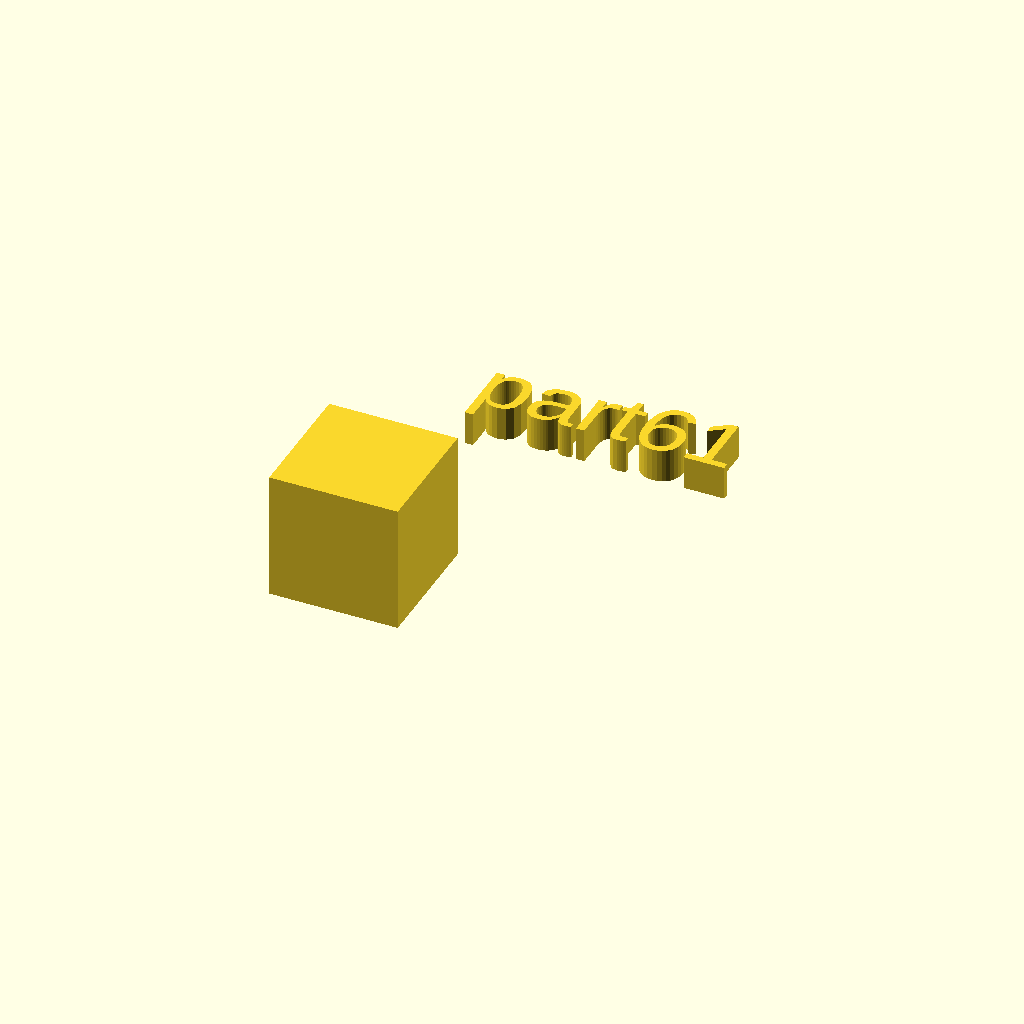
Cell 1: the model at its default parameters.
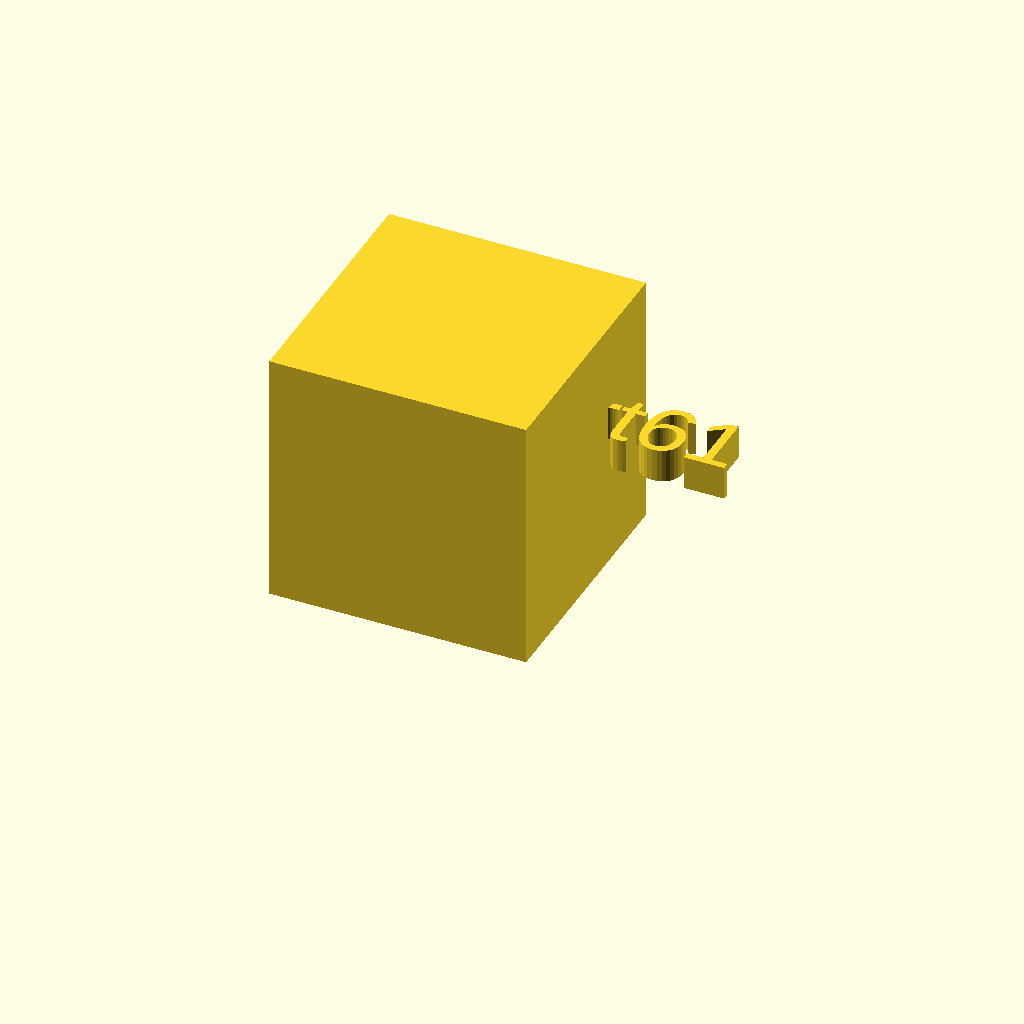
Cell 2: the same model with xdim = 38.
One fixed orthographic camera (rotation 55°, 0°, 25°; colour scheme Cornfield) for every cell.
OpenSCAD source file docs/local_scad/part61.scad:
//[CUSTOMIZATION]
// X Dimension
xdim=19;
// Y Dimension
ydim=13;
// Z Dimension
zdim=15;
// Message
txt="part61";
module __END_CUSTOMIZATIONS () {}
cube(xdim,ydim,zdim);
translate([20,20,20]) { linear_extrude(5) text(txt, font="Liberation Sans"); }
Customizer parameters (derived from the source; name, type, default, range or options):
xdim: number, default 19
ydim: number, default 13
zdim: number, default 15
txt: string, default "part61"
